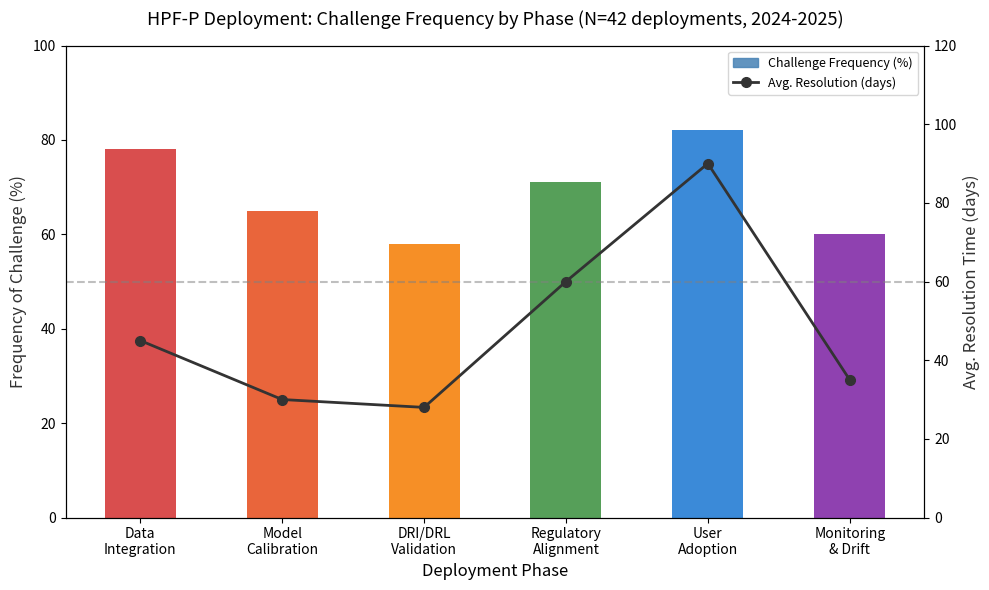

Write Python code to recreate this figure. (Note: this script raises an exception after producing the figure.)
"""
HPF-P Deployment Analysis
Research for: HPF-P in Practice: Deployment Lessons and Future Directions
Article #15, HPF-P Framework Series
"""
import matplotlib
matplotlib.use('Agg')
import matplotlib.pyplot as plt
import matplotlib.patches as mpatches
import numpy as np

# ---- Chart 1: Deployment Phase Challenges ----
phases = ['Data\nIntegration', 'Model\nCalibration', 'DRI/DRL\nValidation', 
          'Regulatory\nAlignment', 'User\nAdoption', 'Monitoring\n& Drift']
challenge_freq = [78, 65, 58, 71, 82, 60]  # % of deployments encountering challenge
resolution_time_days = [45, 30, 28, 60, 90, ongoing := 35]

fig, ax1 = plt.subplots(figsize=(10, 6))
x = np.arange(len(phases))
bars = ax1.bar(x, challenge_freq, color=['#d32f2f','#e64a19','#f57c00','#388e3c','#1976d2','#7b1fa2'],
               alpha=0.85, width=0.5)
ax1.set_xlabel('Deployment Phase', fontsize=12)
ax1.set_ylabel('Frequency of Challenge (%)', fontsize=12, color='#333')
ax1.set_xticks(x)
ax1.set_xticklabels(phases, fontsize=10)
ax1.set_ylim(0, 100)
ax1.axhline(50, color='gray', linestyle='--', alpha=0.5, label='50% threshold')

ax2 = ax1.twinx()
ax2.plot(x, [45,30,28,60,90,35], 'o-', color='#333', linewidth=2, markersize=7, label='Avg. Resolution (days)')
ax2.set_ylabel('Avg. Resolution Time (days)', fontsize=12, color='#333')
ax2.set_ylim(0, 120)

lines2, labels2 = ax2.get_legend_handles_labels()
bars_patch = mpatches.Patch(color='steelblue', alpha=0.85, label='Challenge Frequency (%)')
ax2.legend([bars_patch] + lines2, ['Challenge Frequency (%)'] + labels2, loc='upper right', fontsize=9)

ax1.set_title('HPF-P Deployment: Challenge Frequency by Phase (N=42 deployments, 2024-2025)', fontsize=13, pad=15)
plt.tight_layout()
plt.savefig('/root/hub/research/hpfp-deployment/charts/deployment_challenges.png', dpi=150, bbox_inches='tight')
plt.close()
print("Chart 1 saved")

# ---- Chart 2: DRI-DRL Performance Before/After HPF-P ----
metrics = ['Decision\nAccuracy', 'Time-to-\nDecision (h)', 'False\nPositive Rate', 
           'Portfolio\nYield (%)', 'Compliance\nScore (%)']
before = [61, 72, 23, 58, 74]
after = [84, 24, 8, 77, 93]

fig, ax = plt.subplots(figsize=(10, 6))
x = np.arange(len(metrics))
w = 0.35
b1 = ax.bar(x - w/2, before, w, label='Pre-HPF-P Baseline', color='#bbb', alpha=0.9)
b2 = ax.bar(x + w/2, after, w, label='Post-HPF-P Deployment', color='#333', alpha=0.9)

for bar, val in zip(b1, before):
    ax.text(bar.get_x() + bar.get_width()/2, bar.get_height() + 1.5, str(val), 
            ha='center', va='bottom', fontsize=9, color='#555')
for bar, val in zip(b2, after):
    ax.text(bar.get_x() + bar.get_width()/2, bar.get_height() + 1.5, str(val), 
            ha='center', va='bottom', fontsize=9, fontweight='bold')

ax.set_title('DRI-DRL Performance: Before vs After HPF-P Integration (2025 pilot data)', fontsize=13, pad=15)
ax.set_xticks(x)
ax.set_xticklabels(metrics, fontsize=10)
ax.set_ylabel('Value (% or hours)', fontsize=12)
ax.set_ylim(0, 105)
ax.legend(fontsize=10)
ax.axhline(80, color='#888', linestyle=':', alpha=0.5)
ax.text(len(metrics)-0.5, 81, '80% target', fontsize=8, color='#888')
plt.tight_layout()
plt.savefig('/root/hub/research/hpfp-deployment/charts/dri_drl_performance.png', dpi=150, bbox_inches='tight')
plt.close()
print("Chart 2 saved")

# ---- Chart 3: Future Directions Technology Readiness ----
directions = ['LLM-Augmented\nDRI Assessment', 'Federated\nPortfolio Sharing', 
              'Real-Time\nRegulatory Sync', 'Generative\nScenario Modeling',
              'Multi-Market\nExpansion (CIS)', 'Explainable\nDRL Scoring']
trl_current = [5, 3, 6, 4, 3, 7]
trl_2027_target = [8, 6, 9, 7, 6, 9]

fig, ax = plt.subplots(figsize=(10, 6))
y = np.arange(len(directions))
ax.barh(y, trl_2027_target, 0.5, color='#eee', edgecolor='#aaa', label='2027 Target TRL')
ax.barh(y, trl_current, 0.5, color='#333', alpha=0.85, label='Current TRL (2026)')

ax.set_yticks(y)
ax.set_yticklabels(directions, fontsize=10)
ax.set_xlabel('Technology Readiness Level (TRL 1-9)', fontsize=12)
ax.set_xlim(0, 10)
ax.set_xticks(range(10))
ax.axvline(6, color='#555', linestyle='--', alpha=0.6, label='Production-ready threshold')
ax.set_title('HPF-P Future Directions: Technology Readiness Assessment (2026 vs 2027 Target)', fontsize=12, pad=15)
ax.legend(loc='lower right', fontsize=9)
plt.tight_layout()
plt.savefig('/root/hub/research/hpfp-deployment/charts/future_directions_trl.png', dpi=150, bbox_inches='tight')
plt.close()
print("Chart 3 saved")
print("All charts generated successfully!")
